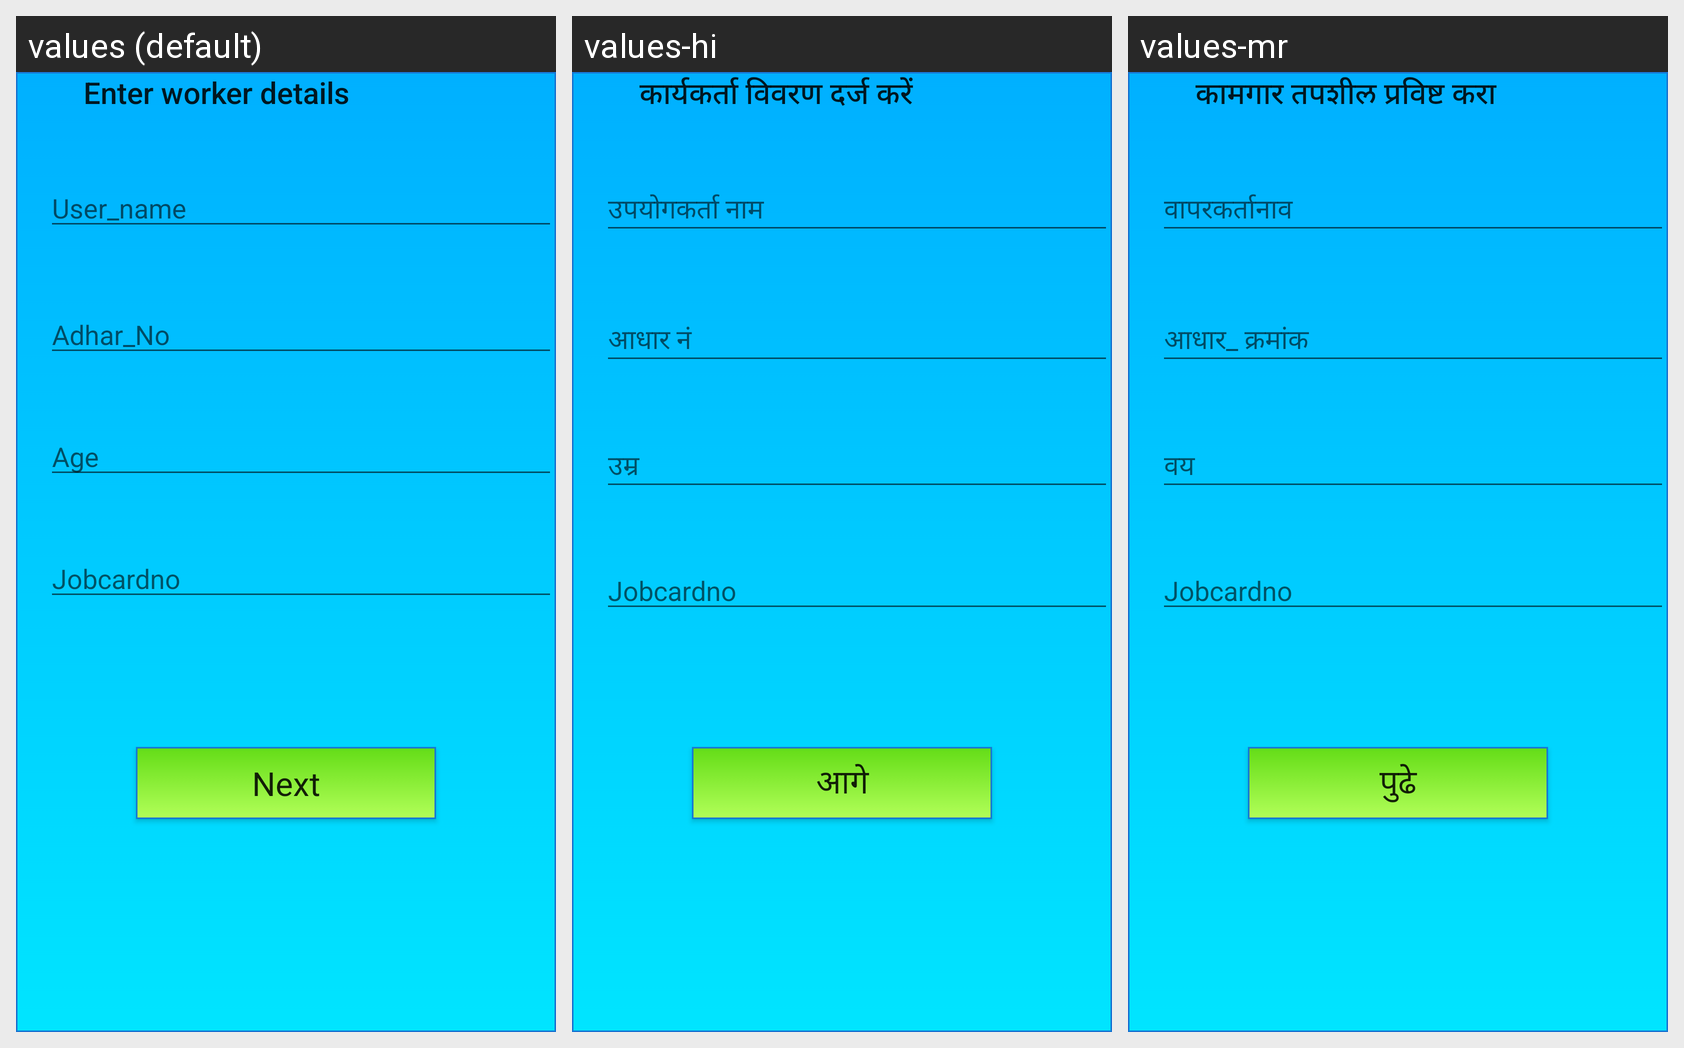

Translations of the strings shown on this Android screen, per locale in the grid:
Android screen res/layout/activity_main2.xml rendered under 3 locales, left to right: values (default), values-hi, values-mr. Device: Nexus 5 (rendered at 1080×1920; each locale shown at half size, 540×960, under a caption strip naming it); theme Theme.AppCompat.Light.DarkActionBar.
Strings drawn on this screen, with the default value and each locale's value (text and hints the layout hard-codes, and strings that could not be matched under every locale, appear in the picture but are not listed):

enter_worker_details
  values: Enter worker details
  values-hi: कार्यकर्ता विवरण दर्ज करें
  values-mr: कामगार तपशील प्रविष्ट करा

user_name
  values: User_name
  values-hi: उपयोगकर्ता नाम
  values-mr: वापरकर्तानाव

Adhar_No
  values: Adhar_No
  values-hi: आधार नं
  values-mr: आधार_ क्रमांक

age
  values: Age
  values-hi: उम्र
  values-mr: वय

next
  values: Next
  values-hi: आगे
  values-mr: पुढे
